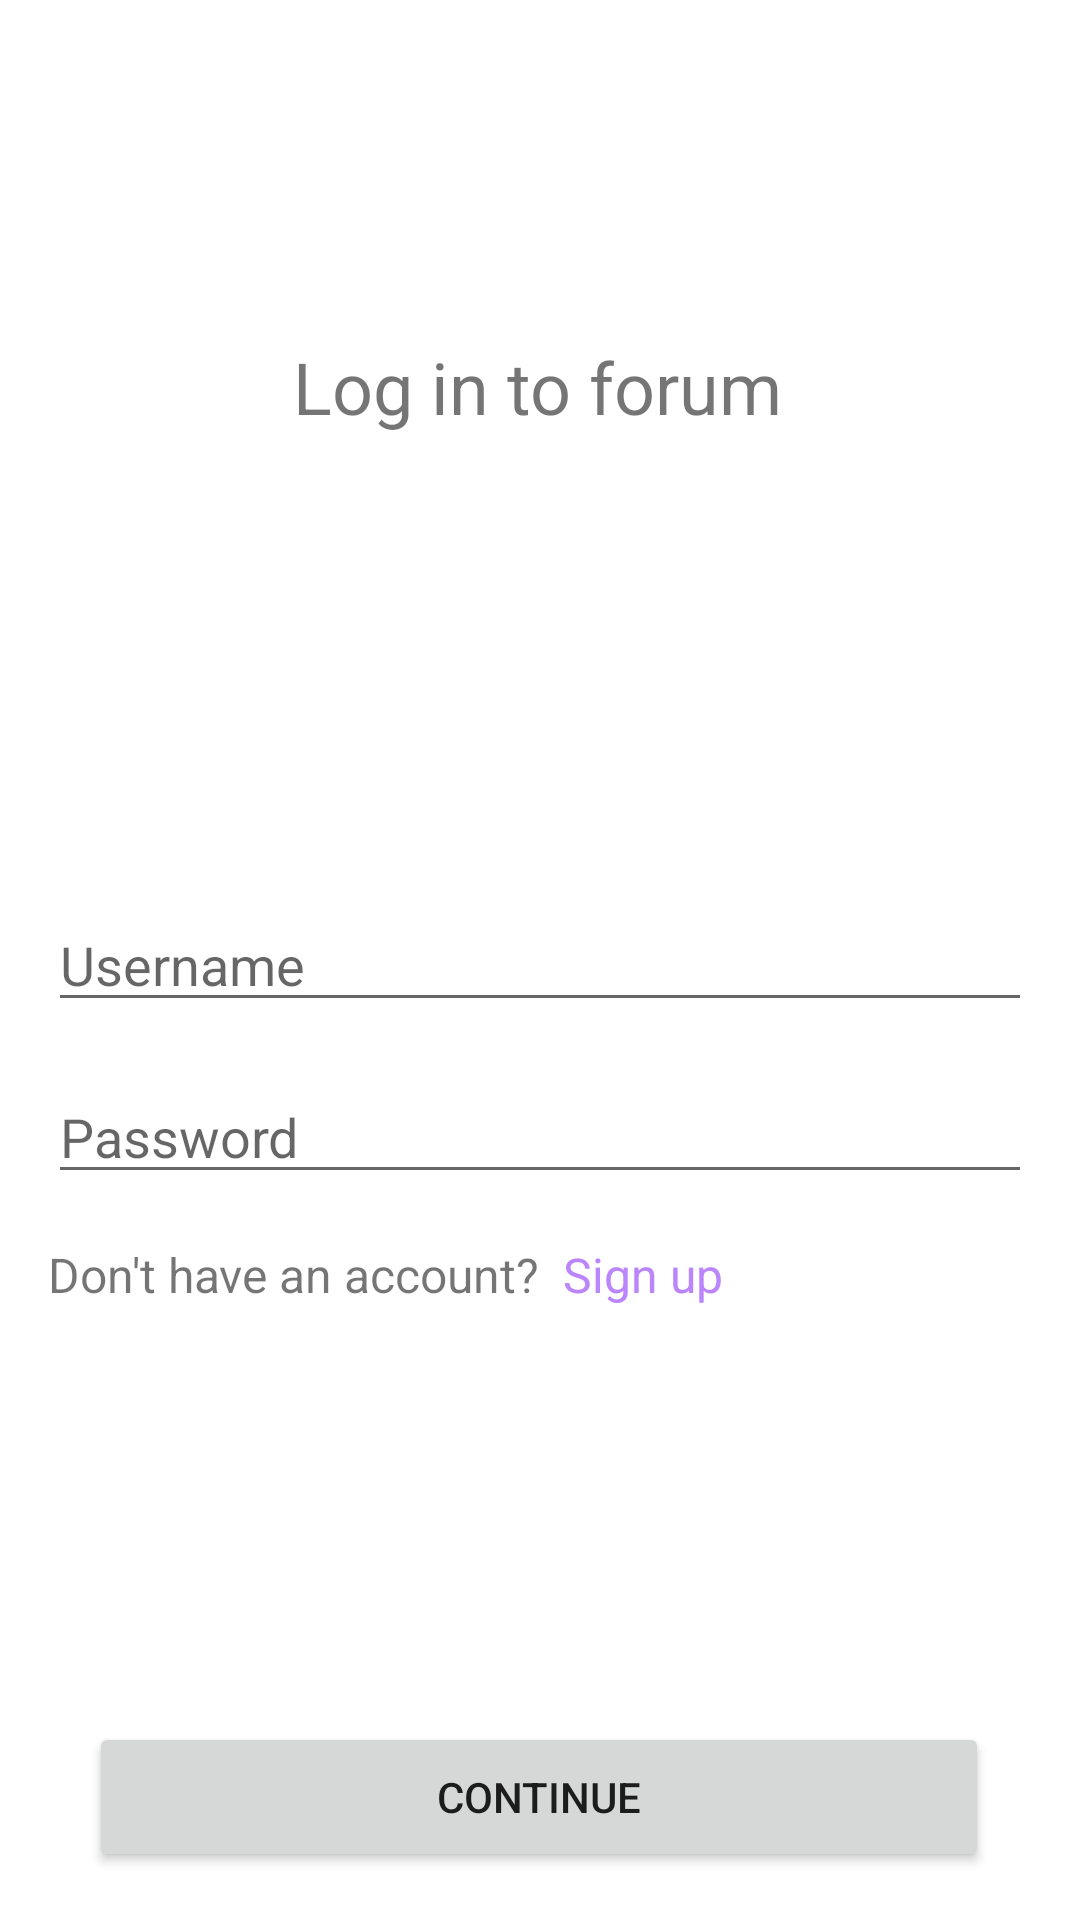

Reconstruct the res/layout file that produces this screen, plus the resources it refers to.
<!-- AndroidManifest.xml: application theme Theme.ForumAndroidApp -->
<!-- res/layout/activity_login.xml -->
<?xml version="1.0" encoding="utf-8"?>
<androidx.constraintlayout.widget.ConstraintLayout xmlns:android="http://schemas.android.com/apk/res/android"
    xmlns:app="http://schemas.android.com/apk/res-auto"
    xmlns:tools="http://schemas.android.com/tools"
    android:layout_width="match_parent"
    android:layout_height="match_parent"
    tools:context=".LogInActivity">

    <Button
        android:id="@+id/logInButton"
        android:layout_width="300dp"
        android:layout_height="50dp"
        android:layout_marginBottom="16dp"
        android:text="@string/continue_login"
        app:layout_constraintBottom_toBottomOf="parent"
        app:layout_constraintEnd_toEndOf="parent"
        app:layout_constraintHorizontal_bias="0.495"
        app:layout_constraintStart_toStartOf="parent" />

    <EditText
        android:id="@+id/logInUsername"
        android:layout_width="0dp"
        android:layout_height="wrap_content"
        android:layout_marginStart="16dp"
        android:layout_marginLeft="16dp"
        android:layout_marginEnd="16dp"
        android:layout_marginRight="16dp"
        android:autofillHints="username"
        android:ems="10"
        android:hint="@string/username"
        android:inputType="textPersonName"
        app:layout_constraintBottom_toBottomOf="parent"
        app:layout_constraintEnd_toEndOf="parent"
        app:layout_constraintHorizontal_bias="0.495"
        app:layout_constraintStart_toStartOf="parent"
        app:layout_constraintTop_toTopOf="parent" />

    <EditText
        android:id="@+id/logInPassword"
        android:layout_width="0dp"
        android:layout_height="wrap_content"
        android:layout_marginStart="16dp"
        android:layout_marginLeft="16dp"
        android:layout_marginTop="16dp"
        android:layout_marginEnd="16dp"
        android:layout_marginRight="16dp"
        android:autofillHints="password"
        android:ems="10"
        android:hint="@string/password"
        android:inputType="textPassword"
        app:layout_constraintBottom_toBottomOf="parent"
        app:layout_constraintEnd_toEndOf="parent"
        app:layout_constraintHorizontal_bias="0.495"
        app:layout_constraintStart_toStartOf="parent"
        app:layout_constraintTop_toBottomOf="@+id/logInUsername"
        app:layout_constraintVertical_bias="0.0" />

    <TextView
        android:id="@+id/textView"
        android:layout_width="wrap_content"
        android:layout_height="wrap_content"
        android:layout_marginTop="32dp"
        android:text="@string/log_in_to_forum"
        android:textSize="24sp"
        app:layout_constraintBottom_toBottomOf="parent"
        app:layout_constraintEnd_toEndOf="parent"
        app:layout_constraintHorizontal_bias="0.497"
        app:layout_constraintStart_toStartOf="parent"
        app:layout_constraintTop_toTopOf="parent"
        app:layout_constraintVertical_bias="0.14" />

    <TextView
        android:id="@+id/textView2"
        android:layout_width="wrap_content"
        android:layout_height="wrap_content"
        android:layout_marginStart="16dp"
        android:layout_marginLeft="16dp"
        android:layout_marginTop="16dp"
        android:text="@string/do_not_have_an_account"
        android:textSize="16sp"
        app:layout_constraintStart_toStartOf="parent"
        app:layout_constraintTop_toBottomOf="@+id/logInPassword" />

    <TextView
        android:id="@+id/signUpText"
        android:layout_width="wrap_content"
        android:layout_height="wrap_content"
        android:layout_marginStart="8dp"
        android:layout_marginLeft="8dp"
        android:text="@string/sign_up"
        android:textColor="@color/purple_200"
        android:textSize="16sp"
        app:layout_constraintBaseline_toBaselineOf="@+id/textView2"
        app:layout_constraintStart_toEndOf="@+id/textView2" />

</androidx.constraintlayout.widget.ConstraintLayout>
<!-- resources referenced by this layout -->
<resources>
  <string name="continue_login">Continue</string>
  <string name="do_not_have_an_account">Don\'t have an account?</string>
  <string name="log_in_to_forum">Log in to forum</string>
  <string name="password">Password</string>
  <string name="sign_up">Sign up</string>
  <string name="username">Username</string>
  <style name="Theme.ForumAndroidApp" parent="Theme.MaterialComponents.DayNight.DarkActionBar">
          
          <item name="colorPrimary">@color/purple_500</item>
          <item name="colorPrimaryVariant">@color/purple_700</item>
          <item name="colorOnPrimary">@color/white</item>
          
          <item name="colorSecondary">@color/teal_200</item>
          <item name="colorSecondaryVariant">@color/teal_700</item>
          <item name="colorOnSecondary">@color/black</item>
          
          <item name="android:statusBarColor" tools:targetApi="l">?attr/colorPrimaryVariant</item>
          
      </style>
  <!-- not gathered from this repository: default colours our renderer supplied (Android Studio template values) -->
  <color name="purple_200">#FFBB86FC</color>
  <color name="purple_500">#FF6200EE</color>
  <color name="purple_700">#FF3700B3</color>
  <color name="teal_200">#FF03DAC5</color>
  <color name="teal_700">#FF018786</color>
  <color name="black">#FF000000</color>
  <color name="white">#FFFFFFFF</color>
</resources>
